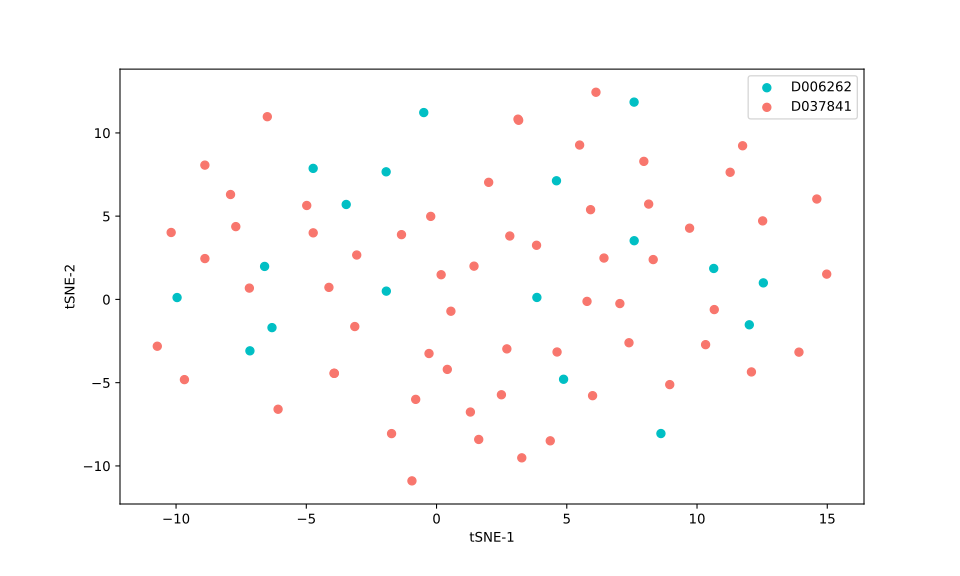

Data behind this chart, as committed beside it:
, 0, 1
0, -4.735, 3.998
1, 7.038, -0.249
2, 2.49, -5.726
3, -6.497, 10.97
4, -1.346, 3.891
5, -0.289, -3.249
6, 7.959, 8.291
7, 1.439, 1.998
8, -7.707, 4.373
9, 0.1765, 1.483
10, 7.388, -2.602
11, 11.27, 7.636
12, -0.9443, -10.9
13, 3.272, -9.515
14, -10.72, -2.811
15, -1.727, -8.059
16, 0.4131, -4.203
17, -4.131, 0.7233
18, 5.493, 9.271
19, -4.983, 5.642
20, 2.812, 3.808
21, 8.318, 2.393
22, 8.144, 5.725
23, 3.127, 10.83
24, 14.98, 1.519
25, 12.09, -4.355
26, -8.892, 2.453
27, -9.679, -4.817
28, 10.66, -0.6101
29, -3.936, -4.437
30, 4.627, -3.158
31, 1.62, -8.41
32, -0.8004, -6.003
33, -6.317, -1.694
34, -4.737, 7.87
35, -3.139, -1.629
36, 12.55, 0.9935
37, 12.01, -1.524
38, -7.164, -3.088
39, 7.584, 11.85
40, -9.961, 0.1123
41, 4.877, -4.795
42, -6.601, 1.981
43, -1.935, 7.663
44, 5.777, -0.118
45, 5.99, -5.781
46, 2.002, 7.032
47, -7.908, 6.3
48, 1.3, -6.764
49, 3.153, 10.76
50, 13.91, -3.167
51, 8.953, -5.116
52, 12.52, 4.716
53, -3.064, 2.667
54, -0.2233, 4.987
55, 2.699, -2.971
56, 3.839, 3.252
57, 10.33, -2.717
58, -3.922, -4.437
59, -6.083, -6.596
... 19 more rows
